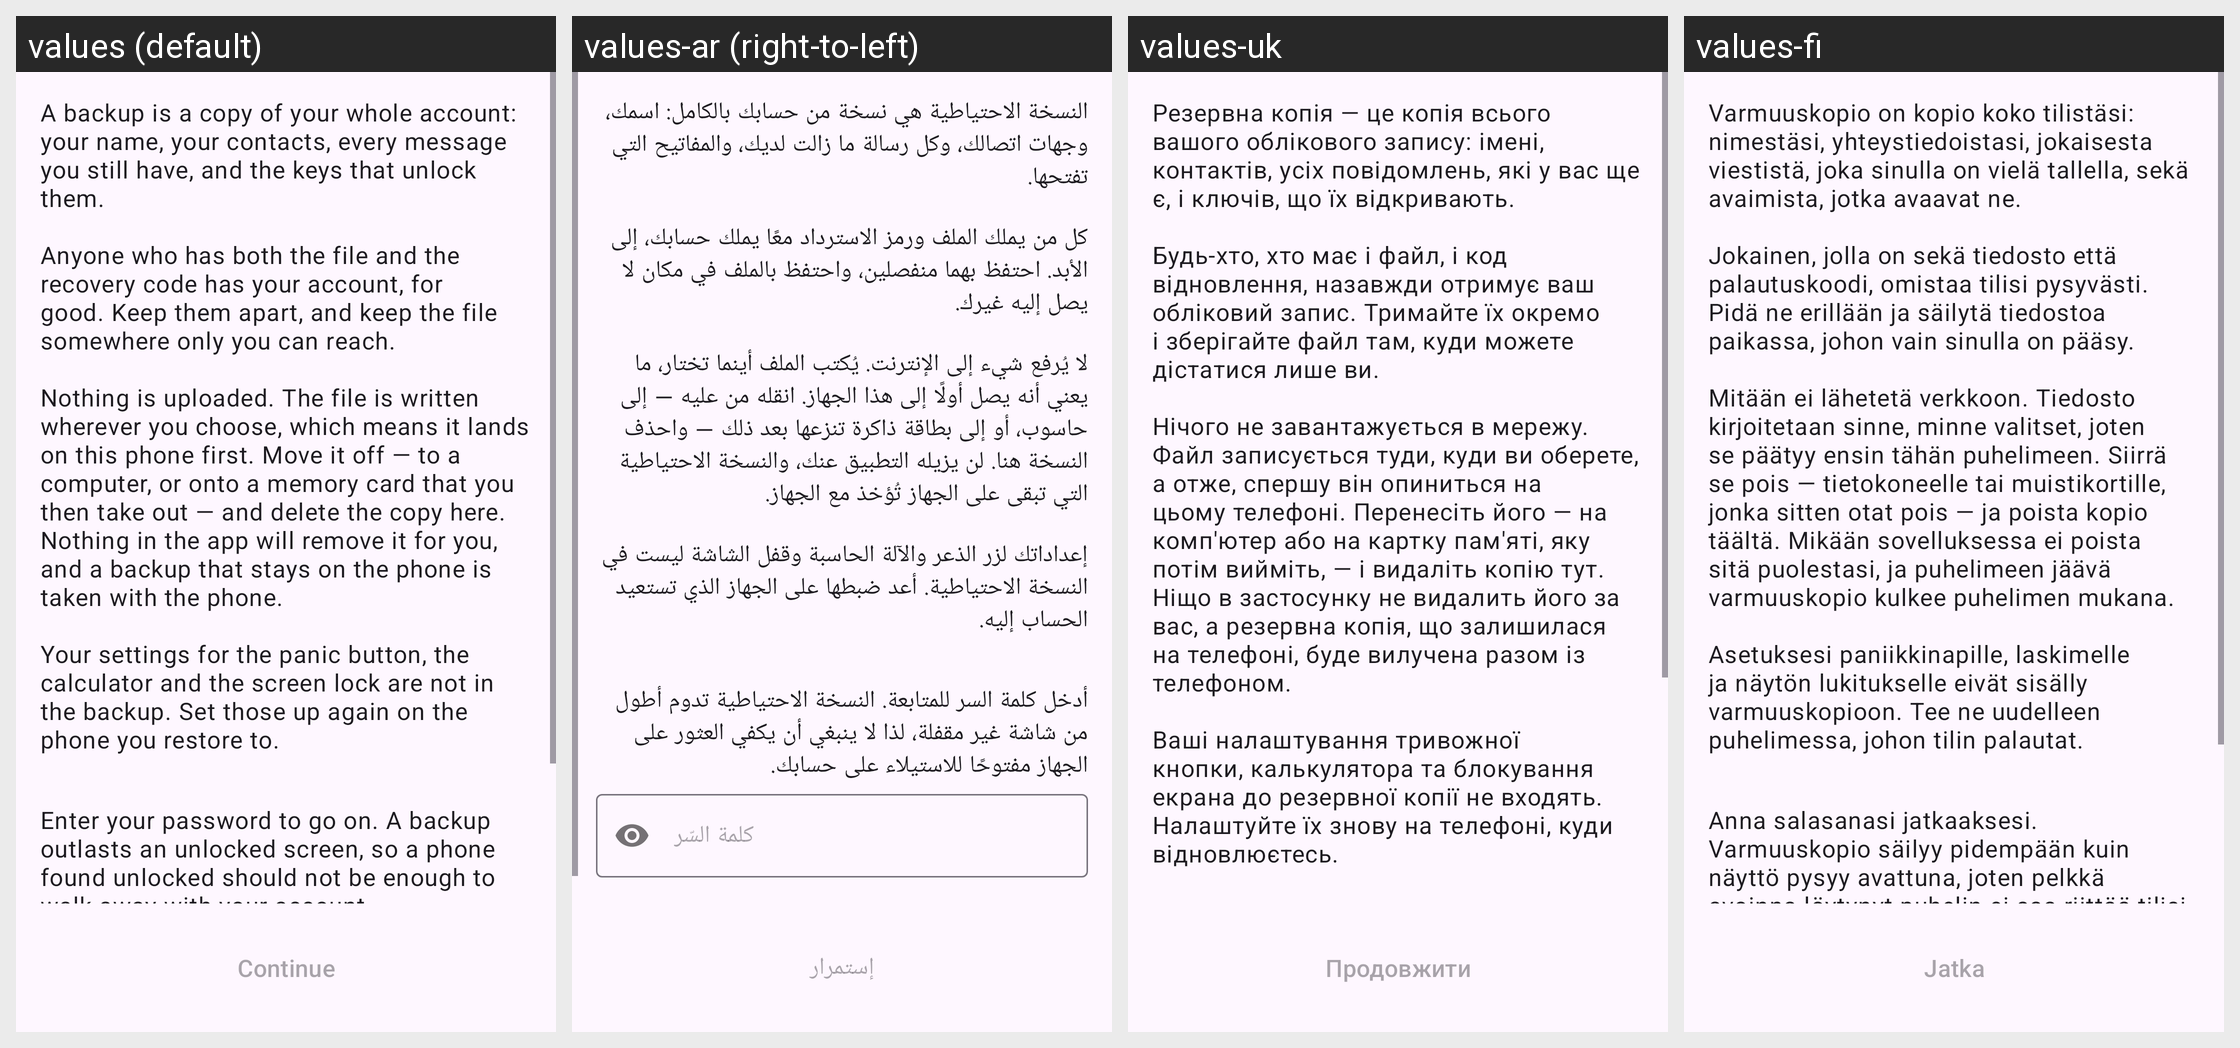

Strings drawn on this Android screen and how each of the app's shown locales translates them:
Android screen res/layout/fragment_backup_intro.xml rendered under 4 locales, left to right: values (default), values-ar (right-to-left), values-uk, values-fi. Device: Nexus 5 (rendered at 1080×1920; each locale shown at half size, 540×960, under a caption strip naming it); theme AnonTheme.
Other locales in the repository, not shown: values-ast, values-az, values-bg, values-bn, values-br, values-bs, values-ca, values-cs, values-de, values-es, values-es-rCU, values-eu, values-fa, values-fr, values-gl, values-he, values-hi, values-hu, values-in, values-is, values-it, values-ja, values-ka, values-ko, values-lt, values-mk, values-ms, values-my, values-nb, values-nl, values-oc, values-pl, values-pt-rBR, values-pt-rPT, values-ro, values-ru, values-sk, values-sq, values-sr, values-sv, values-sw, values-sw-rTZ, values-th, values-tr, values-vi, values-zh-rCN, values-zh-rTW.
Strings drawn on this screen, with the default value and each locale's value (text and hints the layout hard-codes, and strings that could not be matched under every locale, appear in the picture but are not listed):

backup_intro_text
  values: A backup is a copy of your whole account: your name, your contacts, every message you still have, and the keys that unlock them.
      
      Anyone who has both the file and the recovery code has your account, for good. Keep them apart, and keep the file somewhere only you can reach.
      
      Nothing is uploaded. The file is written wherever you choose, which means it lands on this phone first. Move it off — to a …[clipped]
  values-ar: النسخة الاحتياطية هي نسخة من حسابك بالكامل: اسمك، وجهات اتصالك، وكل رسالة ما زالت لديك، والمفاتيح التي تفتحها.
      
      كل من يملك الملف ورمز الاسترداد معًا يملك حسابك، إلى الأبد. احتفظ بهما منفصلين، واحتفظ بالملف في مكان لا يصل إليه غيرك.
      
      لا يُرفع شيء إلى الإنترنت. يُكتب الملف أينما تختار، ما يعني أنه يصل أولًا إلى هذا الجهاز. انقله من عليه — إلى حاسوب، أو إلى بطاقة ذاكرة تنزعها بعد ذلك — واحذف النسخة …[clipped]
  values-uk: Резервна копія — це копія всього вашого облікового запису: імені, контактів, усіх повідомлень, які у вас ще є, і ключів, що їх відкривають.
      
      Будь-хто, хто має і файл, і код відновлення, назавжди отримує ваш обліковий запис. Тримайте їх окремо і зберігайте файл там, куди можете дістатися лише ви.
      
      Нічого не завантажується в мережу. Файл записується туди, куди ви оберете, а отже, спершу він …[clipped]
  values-fi: Varmuuskopio on kopio koko tilistäsi: nimestäsi, yhteystiedoistasi, jokaisesta viestistä, joka sinulla on vielä tallella, sekä avaimista, jotka avaavat ne.
      
      Jokainen, jolla on sekä tiedosto että palautuskoodi, omistaa tilisi pysyvästi. Pidä ne erillään ja säilytä tiedostoa paikassa, johon vain sinulla on pääsy.
      
      Mitään ei lähetetä verkkoon. Tiedosto kirjoitetaan sinne, minne valitset, joten se …[clipped]

continue_button
  values: Continue
  values-ar: إستمرار
  values-uk: Продовжити
  values-fi: Jatka
